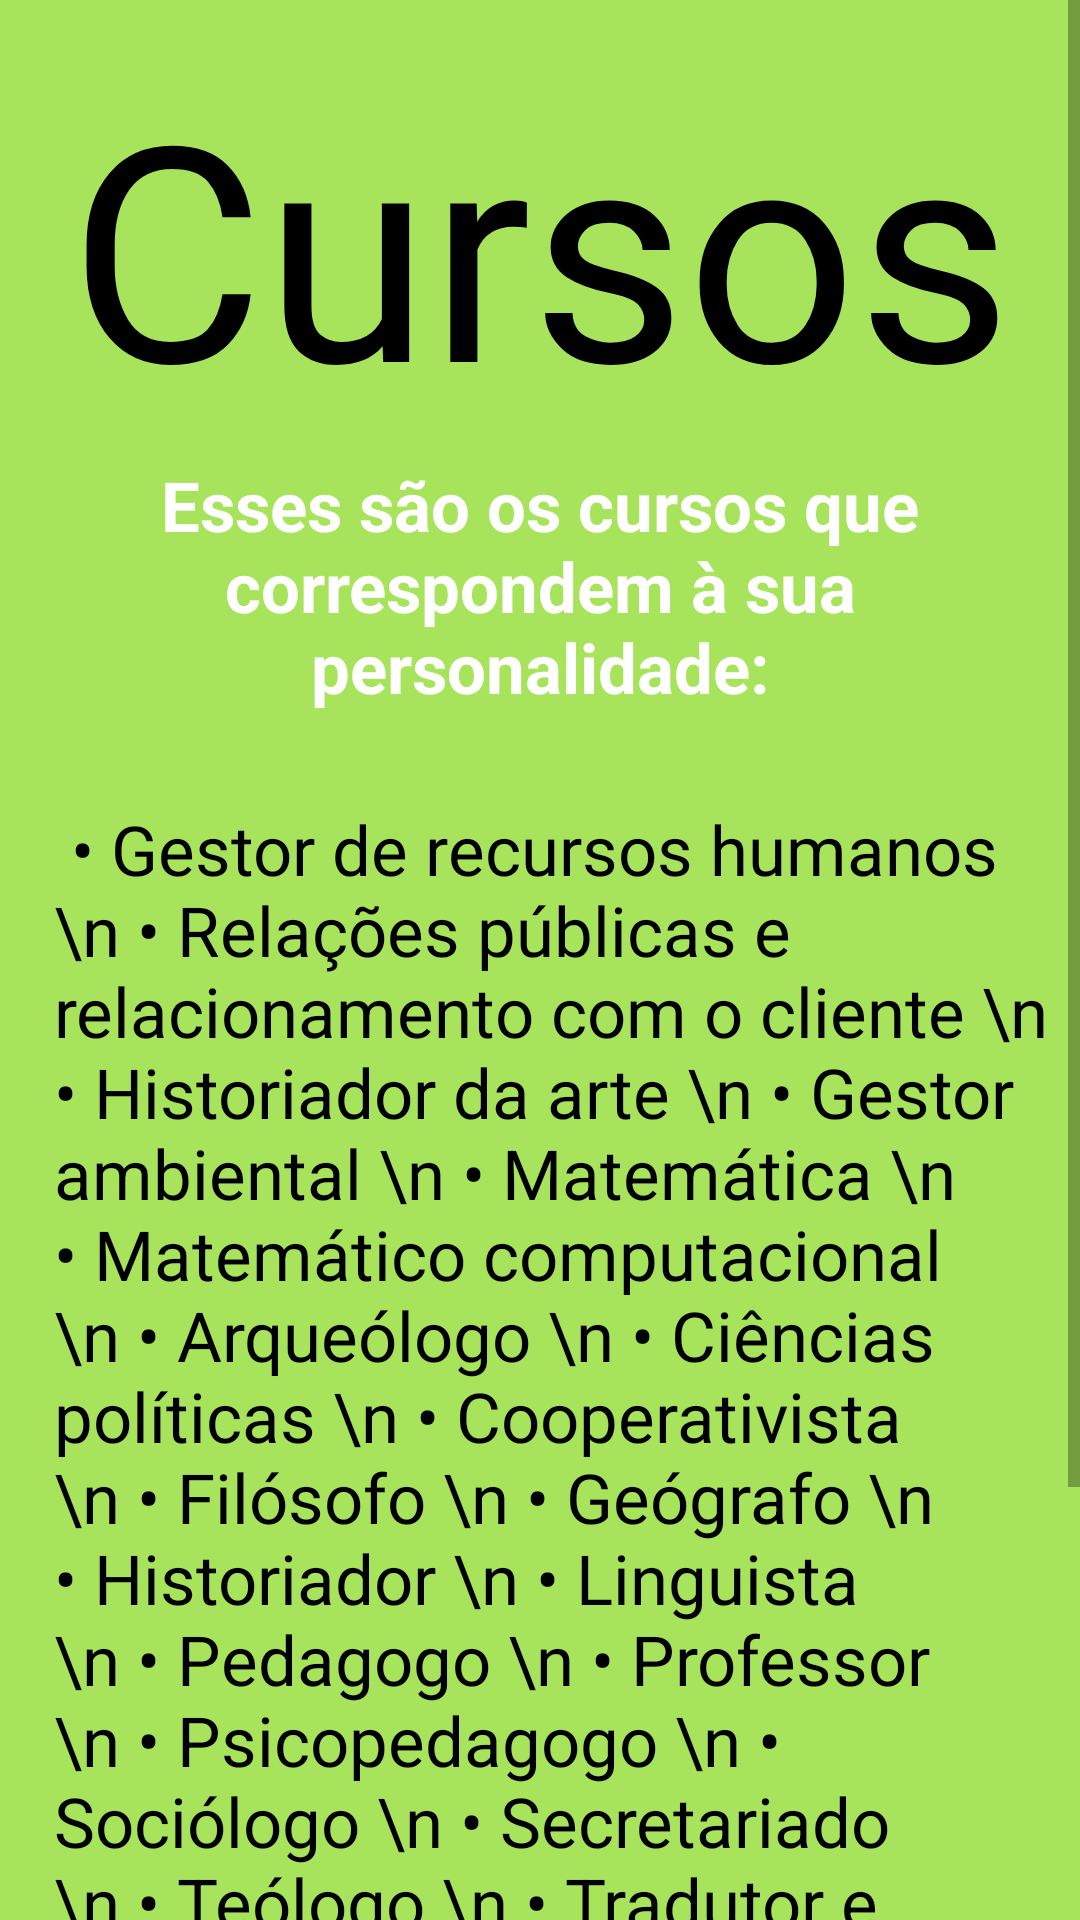

Layout XML and referenced resources for this Android screen:
<!-- AndroidManifest.xml: application theme Theme.LittelTesteVocacional2 -->
<!-- res/layout/fragment_curso_e.xml -->
<?xml version="1.0" encoding="utf-8"?>
<FrameLayout xmlns:android="http://schemas.android.com/apk/res/android"
    xmlns:tools="http://schemas.android.com/tools"
    android:layout_width="match_parent"
    android:layout_height="match_parent"
    android:background="@color/verde"
    tools:context=".CursoS">

    <ScrollView
        android:layout_width="match_parent"
        android:layout_height="match_parent">

        <LinearLayout
            android:layout_width="match_parent"
            android:layout_height="wrap_content"
            android:orientation="vertical">

            <TextView
                android:id="@+id/cursosE"
                android:layout_width="match_parent"
                android:layout_height="wrap_content"
                android:layout_marginTop="15dp"
                android:fontFamily="@font/creamcake"
                android:gravity="center"
                android:text="Cursos"
                android:textAlignment="center"
                android:textColor="#000000"
                android:textSize="100sp" />

            <TextView
                android:id="@+id/textView9"
                android:layout_width="match_parent"
                android:layout_height="wrap_content"
                android:layout_marginLeft="5dp"
                android:layout_marginTop="5dp"
                android:layout_marginRight="5dp"
                android:text="Esses são os cursos que correspondem à sua personalidade:"
                android:textAlignment="center"
                android:textColor="#FFFFFF"
                android:textSize="23sp"
                android:textStyle="bold" />

            <TextView
                android:id="@+id/CursosFaculE"
                android:layout_width="wrap_content"
                android:layout_height="wrap_content"
                android:layout_marginLeft="18dp"
                android:layout_marginTop="30dp"
                android:layout_marginBottom="15dp"
                android:text=" • Gestor de recursos humanos \n • Relações públicas e relacionamento com o cliente \n • Historiador da arte \n • Gestor ambiental \n • Matemática \n • Matemático computacional \n • Arqueólogo \n • Ciências políticas \n • Cooperativista \n • Filósofo \n • Geógrafo \n • Historiador \n • Linguista \n • Pedagogo \n • Professor \n • Psicopedagogo \n • Sociólogo \n • Secretariado \n • Teólogo \n • Tradutor e intérprete \n • Arquivologista \n • Educomunicador \n • Gerontólogo \n • Musicoterapeuta \n • Nutricionista \n • Psicólogo \n • Terapeuta ocupacional"
                android:textColor="#000000"
                android:textSize="23sp" />
        </LinearLayout>
    </ScrollView>
</FrameLayout>
<!-- resources referenced by this layout -->
<resources>
  <color name="verde">#A7E35B</color>
  <style name="Theme.LittelTesteVocacional2" parent="Theme.MaterialComponents.DayNight.DarkActionBar">
          
          <item name="colorPrimary">@color/purple_500</item>
          <item name="colorPrimaryVariant">@color/purple_700</item>
          <item name="colorOnPrimary">@color/white</item>
          
          <item name="colorSecondary">@color/teal_200</item>
          <item name="colorSecondaryVariant">@color/teal_700</item>
          <item name="colorOnSecondary">@color/black</item>
          
          <item name="android:statusBarColor" tools:targetApi="l">?attr/colorPrimaryVariant</item>
          
      </style>
  <color name="purple_500">#FF6200EE</color>
  <color name="purple_700">#FF3700B3</color>
  <color name="white">#FFFFFFFF</color>
  <color name="teal_200">#FF03DAC5</color>
  <color name="teal_700">#FF018786</color>
  <color name="black">#FF000000</color>
</resources>
